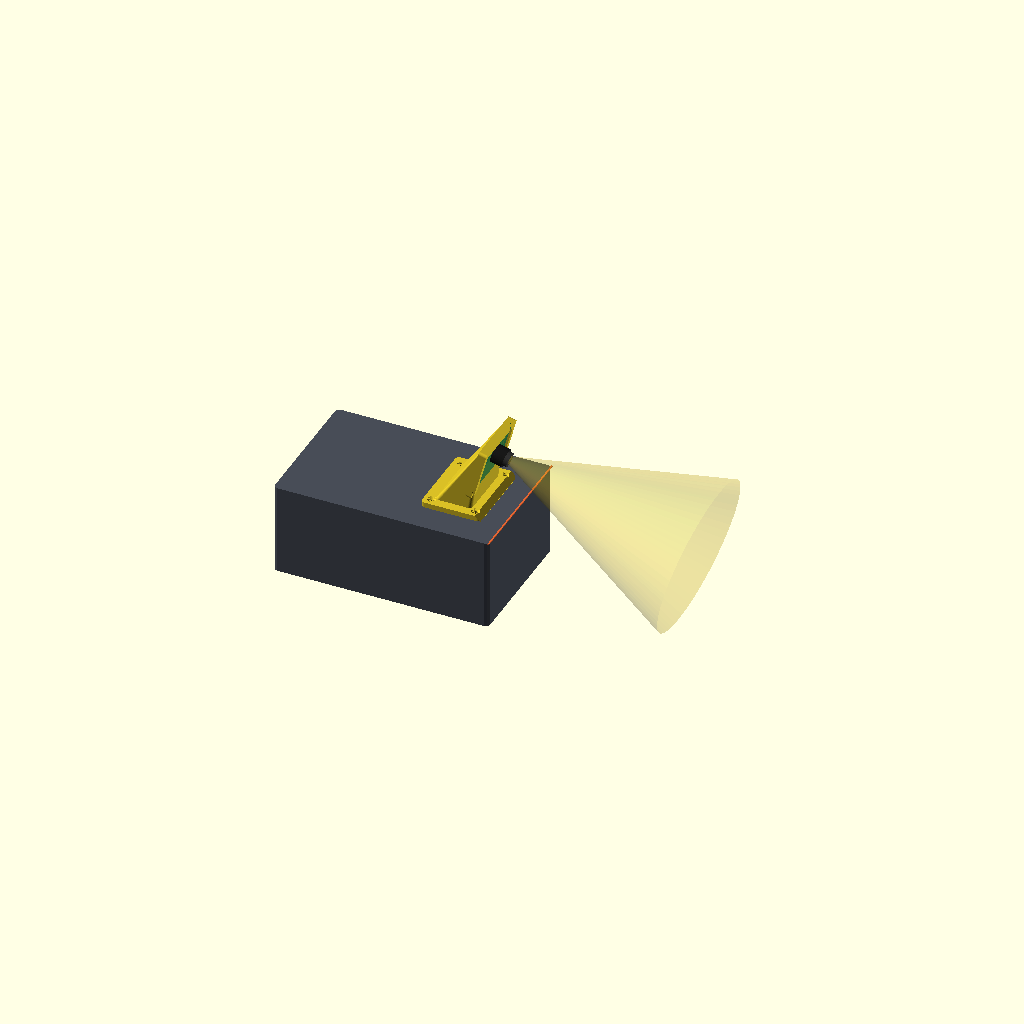
Cell 1 — every parameter at its default value.
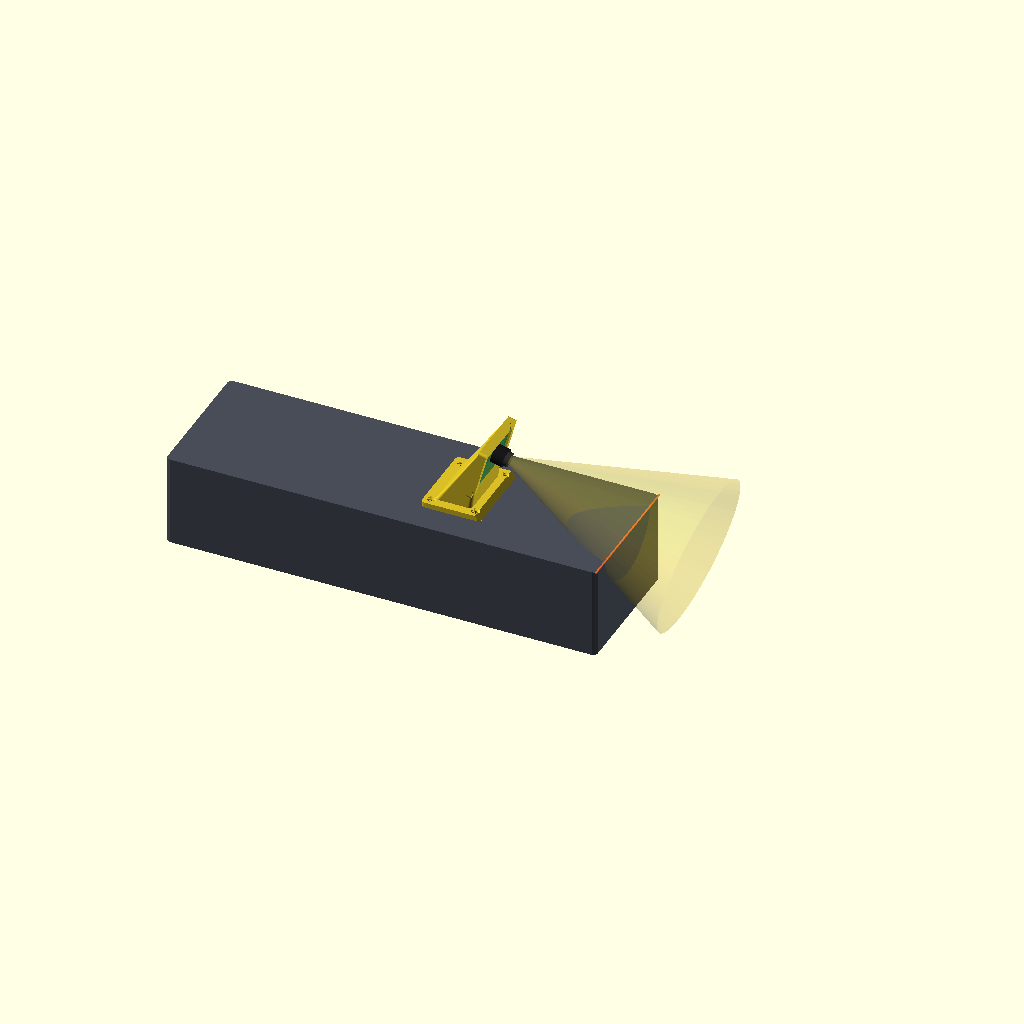
Cell 2 — BOX_L set to 330, the other parameters unchanged.
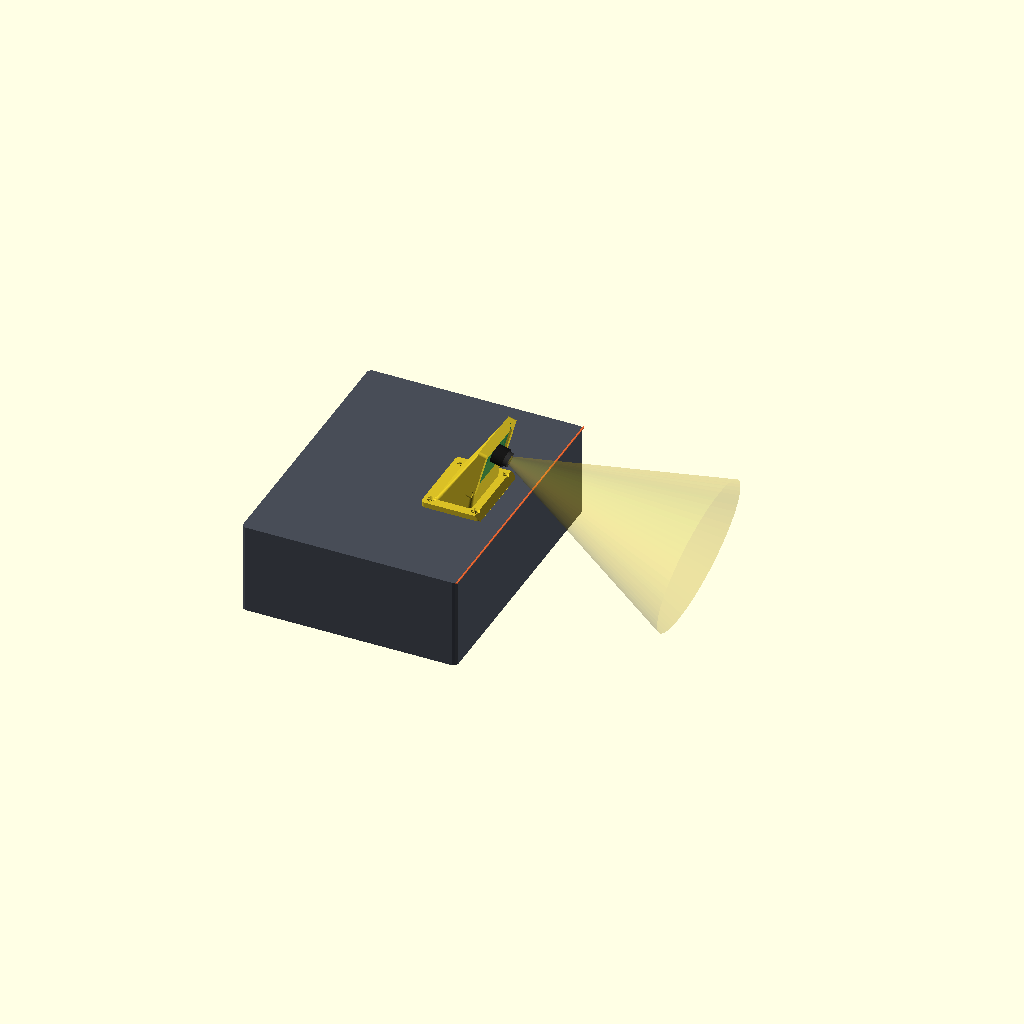
Cell 3: the same model with BOX_W = 210.
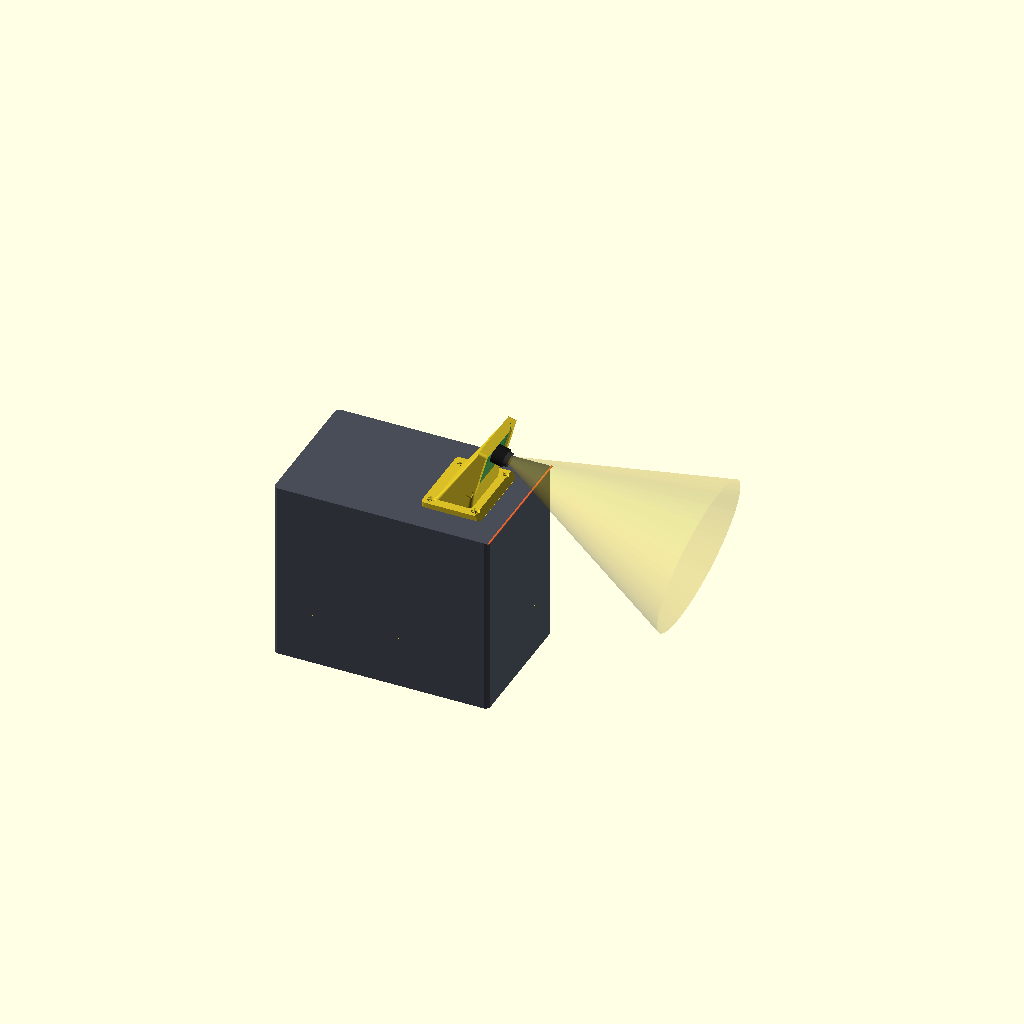
Cell 4 — BOX_H set to 140, the other parameters unchanged.
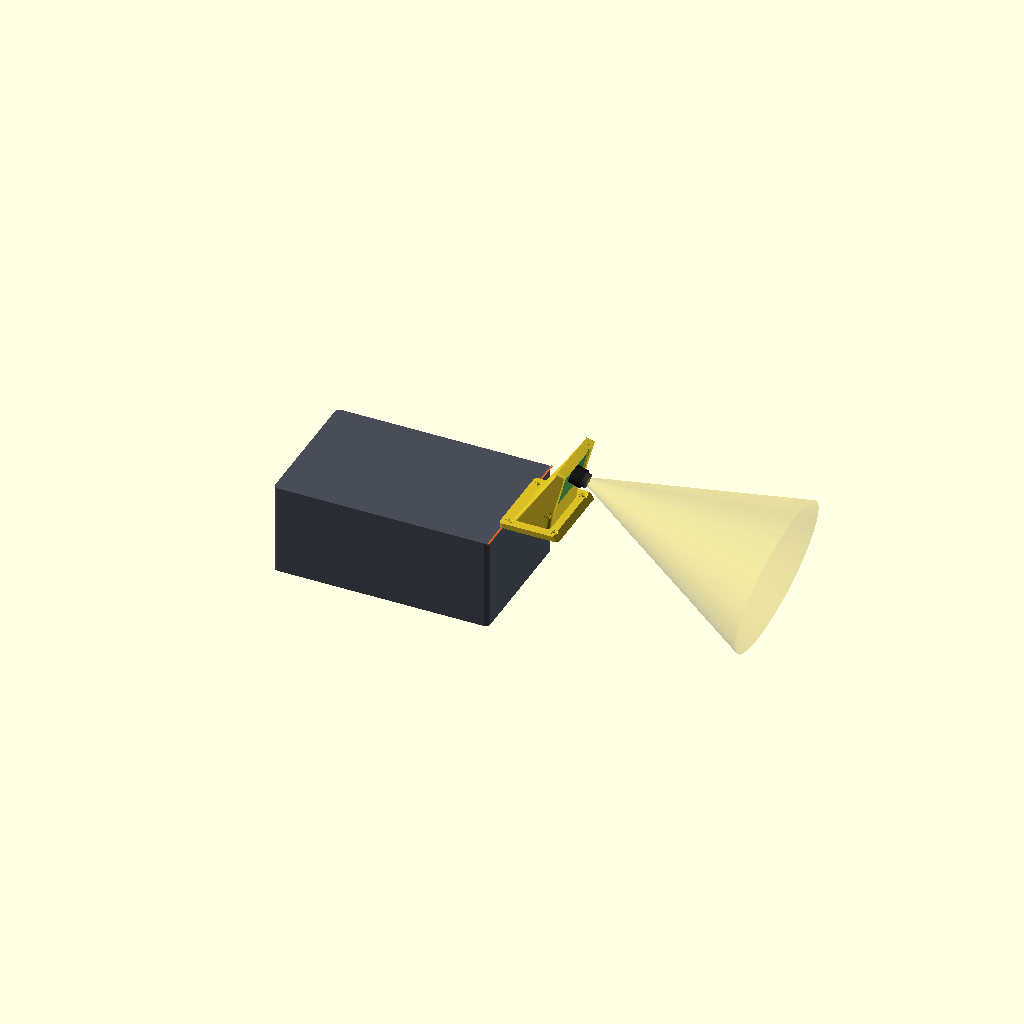
Cell 5: MOUNT_X = 120 (everything else at default).
One fixed orthographic camera (rotation 55°, 0°, 25°; colour scheme Cornfield) for every cell.
The OpenSCAD source (models/OpenMV_H7_mount/assembly.scad):
// ============================================================================
//  OpenMV Cam H7 Plus — INSTALLATION ASSEMBLY  (visual only, do NOT print)
//  WRO Future Engineers 2026 · Team Faith
//
//  Shows the camera mount + a ghost OpenMV board + lens field-of-view cone
//  sitting on the FRONT of the electronics platform (the 165 x 105 x 70 mm
//  box that is mounted on the HSP94182 chassis). Use this to sanity-check
//  placement and aim in OpenSCAD's preview (F5).
//
//  The printable part lives in openmv_h7_mount.scad — export THAT for slicing.
//
//  Frame: +X forward, +Y left, +Z up. Platform TOP face is at Z = 0.
// ============================================================================

use <openmv_h7_mount.scad>

// ---- platform box (the cube the camera installs on) ------------------------
BOX_L = 165;   // length (X, fore-aft)
BOX_W = 105;   // width  (Y)
BOX_H = 70;    // height (Z)

MOUNT_X = 60;  // how far forward of box centre the mount sits (lens near front edge)

// ---- platform box: top face at Z = 0, centred in XY ------------------------
color([0.28, 0.30, 0.34])
    translate([0, 0, -BOX_H])
        linear_extrude(BOX_H)
            offset(r = 3) square([BOX_L - 6, BOX_W - 6], center = true);

// front-edge marker line (where the box ends and the track opens up)
color([0.9, 0.4, 0.2])
    translate([BOX_L/2, 0, 0.2])
        cube([1.2, BOX_W, 0.6], center = true);

// ---- mount (printable part) + ghost camera + FOV ---------------------------
translate([MOUNT_X, 0, 0]) {
    color([0.85, 0.75, 0.15]) openmv_h7_mount();
    ghost_camera();
}
Customizer parameters (derived from the source; name, type, default, range or options):
BOX_L: number, default 165
BOX_W: number, default 105
BOX_H: number, default 70
MOUNT_X: number, default 60
